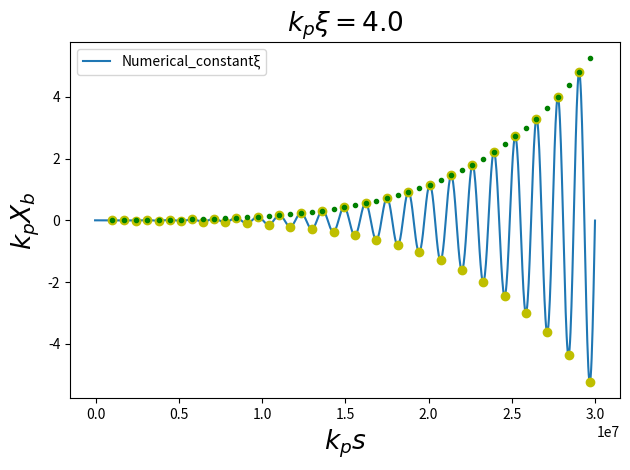
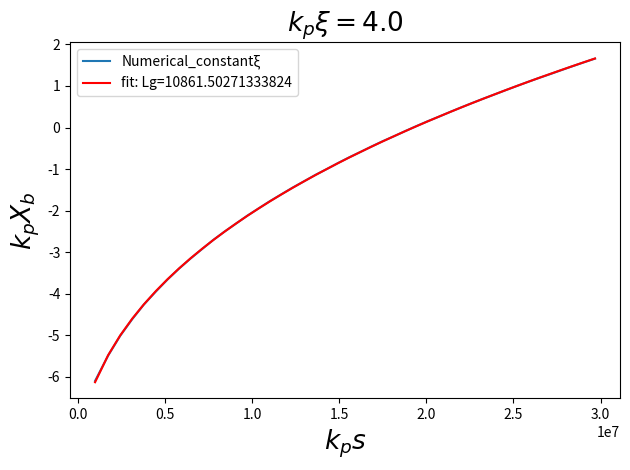
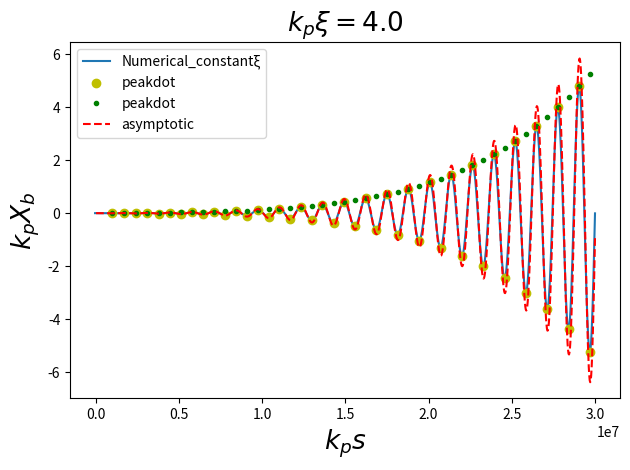
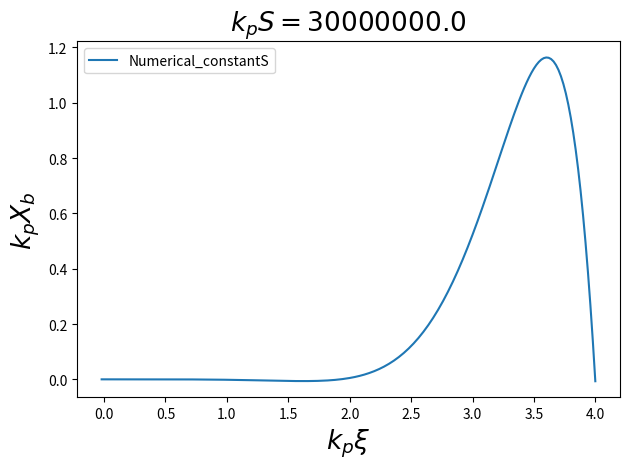

Here is the Python script that generated these plots, in order:
# 程序名：有限差分法解hosing耦合方程组2.0版本, 2007年中解的形式拟合
# [redacted]
# 时间：2022.9.5 18：45
# [redacted]
# ----------------------------------------------------------------------------------------------------------
# Numerical sovinghosing of HI coupled equation:
# ∂ξ^2(Xc)+CrCψω0^2(Xc)=ω0^2(Xb)
# ∂s^2(Xb)+ωβ^2(Xb)=ωβ^2(Xc)
# Two variables, Xc(ξ,s), Xb(ξ,s)

import numpy as np
import matplotlib.pyplot as plt
import math
from scipy.signal import find_peaks
from scipy.optimize import curve_fit

##################### define function #####################
def calcuXb(XI, nxi, ns, Ximax, Smax, gamma, hxi, hs):
    '''
    calculate all Xb[:, :]
    
    Parameters
    ----------
    :param XI: value at initial time, that is Xb[:, 0]
    :param nxi, ns: the number of meshes of ξ and S
    :param Ximax, Smax: the maximum value of ξ and S,from the beginning of 0
        
    :return:Xb[i+1, j+1]
    
    ----------
    ##################### define function #####################
    def fxb_xiands(xb_iM1_j, xb_iM2_j, xb_i_jM1, xb_iM1_jM1, xb_iM2_jM1 , xb_i_jM2, xb_iM1_jM2, xb_iM2_jM2, Adeltxi2, Bdelts2):
    ∂ξ^2∂s^2(Xb)+k2/gamma* ∂ξ^2(Xb)+k1∂s^2(Xb)=0
    k1=CrCψ/2, k2=1/2    
    [1        , -2+A*Δξ^2          , 1        ]
    [-2+B*ΔS^2, 4-2*B*ΔS^2-2*A*Δξ^2, -2+B*ΔS^2]
    [1        , -2+A*Δξ^2          , 1        ]
    A = CrCψ/2, B = 1/(2*gamma)
    
    Parameters
    ----------
    :param Adeltksi2: A*Δξ^2
    :param Bdelts2: B*ΔS^2
    
    :return:Xb[i+1, j+1]
    
    ----------
    xb_iP1_jP1 = (2.-Adeltxi2)*xb_iM1_j - xb_iM2_j \
    		+ (2.-Bdelts2)*xb_i_jM1 - 2.*(2.-Bdelts2-Adeltxi2)*xb_iM1_jM1 + (2.-Bdelts2)*xb_iM2_jM1 \
    		- xb_i_jM2 + (2.-Adeltxi2)*xb_iM1_jM2 - xb_iM2_jM2
    
    return xb_iP1_jP1
    '''
    X = np.zeros((nxi+2, ns+2), dtype=float)  # define dtype for less running time
    twoMA_hxi2 = 2.-hxi*hxi/2.
    twoMB_hs2 = 2.-hs*hs/(2.*gamma)
    
    #initial value， xb(-Δξ, :), xb(0, :)
    for j in range(0, ns+2):
    	X[0, j] = 0.
    	X[1, j] = XI[0]
    	
    for i in range(2, nxi+2):
        X[i, 1] = XI[i-1]
        X[i, 0] = XI[i-1]
        for j in range(2, ns+2):
            X[i, j] = twoMA_hxi2*X[i-1, j] - X[i-2, j] \
                      + twoMB_hs2*X[i, j-1] - 2*(twoMB_hs2+twoMA_hxi2-2)*X[i-1, j-1] + twoMB_hs2*X[i-2, j-1] \
                      - X[i, j-2] + twoMA_hxi2*X[i-1, j-2] - X[i-2, j-2]
            #X[i, j] = fxb_xiands(X[i-1, j], X[i-2, j], X[i, j-1], X[i-1, j-1], X[i-2, j-1], X[i, j-2], X[i-1, j-2], X[i-2, j-2], A_hxi2, B_hs2)
    #print(X)
    xi_spread = np.linspace(-hxi, Ximax, nxi+2)
    s_spread = np.linspace(-hs, Smax, ns+2)
    return X, xi_spread, s_spread
    
def draw_s(Y, s, xi_const): #the value of i when setting constant ξ
    #get Xb[Ixi, :], constant ξ 
    plt.figure()
    plt.plot(s, Y, label='Numerical_constantξ') #X[:,m:n] #from m to n-1
    plt.title(label='$k_p\\xi={}$'.format(xi_const) , fontsize=19)
    plt.ylabel('$k_p X_b$', fontsize=19)
    plt.xlabel('$k_p s$', fontsize=19)
    plt.legend()
    plt.tight_layout()
    
def draw_xi(Y, xi, s_const):
    #get Xb[:, Js], constant S
    plt.figure()
    plt.plot(xi, Y, label='Numerical_constantS')
    plt.title(label='$k_pS={}$'.format(s_const), fontsize=19)
    plt.ylabel('$k_p X_b$', fontsize=19)
    plt.xlabel('$k_p \\xi$' , fontsize=19)
    plt.legend()
    plt.tight_layout()
    
def draw_3d(Y, ximin, ximax, smin, smax):
    plt.figure()
    plt.imshow(np.transpose(Xb),origin='lower',extent=[ximin, ximax, smin, smax],aspect='auto')
    plt.title(label='Xb', fontsize=19)
    plt.ylabel('$k_p S$', fontsize=19)
    plt.xlabel('$k_p \\xi$', fontsize=19)
    plt.tight_layout()

def Getpeak(Y, s, ds):
    peaks, _ = find_peaks(abs(Y), distance=ds) #返回的peaks是网格点数，在画图中要乘以步长变成实际距离
    '''print('peak_id', s[peaks])
    print('peak_value', Y[peaks])
    print('peak_abs_value', abs(Y[peaks]))
    '''
    # 画xb在ξ=8(c/wp)时随s的变化图象
    plt.plot(s[peaks], Y[peaks], "oy",
             label='peakdot')  # "b"为蓝色, "o"为圆点, ":"为点线 'b' 蓝色 'm' 洋红色 magenta 'g' 绿色 'y' 黄色'r' 红色 'k' 黑色 'w' 白色 'c' 青绿色 cyan
    plt.plot(s[peaks], abs(Y[peaks]), ".g",
             label='peakdot')  # "b"为蓝色, "o"为圆点, ":"为点线 'b' 蓝色 'm' 洋红色 magenta 'g' 绿色 'y' 黄色'r' 红色 'k' 黑色 'w' 白色 'c' 青绿色 cyan
    plt.tight_layout()
    return abs(Y[peaks]), s[peaks]
    
def peak_fitfuc(x, A, B):
    return -np.log(x)/2. + np.power(B, -1./3.)*np.power(x, 1./3.) + A + 1/2.*np.log(B) #this is the formula in 2007 paper bt LuWei, fit best
    
def theory_fuc(x, A, B, gamma):
    return (A*np.power(x/B, -1/2)*np.exp(np.power(x/B, 1/3)))*np.cos(x*np.power(2*gamma, -1/2) - np.power(x/B, 1/3)*np.power(3, -1/2) + np.pi/4)
           
def peak_fit(Y_peak, s_peak, xi_const, init_para): 
    #plt.figure()
    popt, pcov = curve_fit(peak_fitfuc, s_peak, Y_peak, p0=init_para) #注意将网格数转变成实际长度
    print('popt', popt)
    plt.plot(s_peak, peak_fitfuc(s_peak, *popt), 'r-', label='fit: Lg={}'.format(popt[1]))
    #plt.plot(s_peak, peak_fitfuc(s_peak, init_para[0], init_para[1]), "y-", label='Theoretical value: A={}, Lg={}'.format(init_para[0], init_para[1]))
    plt.title(label='$k_p\\xi={}$'.format(xi_const) , fontsize=19)
    plt.ylabel('$k_p X_b$', fontsize=19)
    plt.xlabel('$k_p s$', fontsize=19)
    plt.legend()
    plt.tight_layout()
    return popt


if __name__ == "__main__":
    #set some variabilities
    nxi = 200
    ns = 1039
    Ximax = 4.
    Smax = 3.e7
    hxi = Ximax/nxi #hxi, hs are steps. hxi=4/20=0.5
    hs = Smax/ns #Generally, at least, one period(300) has twenty grids(hs=300/20=15)
    gamma = 2.e10
   
    #XI is one-dimensional
    #XI = np.zeros((nxi+1), dtype=float)
    Xb0 = 1e-3
    XI = np.linspace(0., Xb0, nxi+1)
    #XI[1] = 1e-4
    #XI[1] = 1e-3
    
    #at here, get all the value of Xb, xi, s
    Xb, xi, s = calcuXb(XI, nxi, ns, Ximax, Smax, gamma, hxi, hs)
    
    #constant with xi(i=Ixi) while varying s; constant with s(j=Js) while varying xi;
    Ixi = -1 #i=257, ξ = (i-1)*hxi
    Js = -1  #j=701, s = (j-1)*hs
    
    #auto determine grids grids between two peaks(absY, that is half period)
    lambda_beta = 2.*np.pi*np.power(2.*gamma, 1/2) 
    ds = math.floor(lambda_beta/(2.*hs)) #Longitudinal grids between two peaks
    print('lambda$_beta', lambda_beta)
    print('ds', ds)    
    
    #get peaks of Xb(s) and abs(Xb(s))
    draw_s(Xb[Ixi, :], s, xi[Ixi])
    absY_peak, s_peak = Getpeak(Xb[Ixi, :], s, ds)
    
    #set initial value for fit parameter from theory
    A_init = -1.08
    B_init = np.power(2, 3/2)*np.power(gamma, 1/2)*np.power(1.3, -3)*np.power(xi[Ixi], -2)
    init_para = [A_init, B_init]
    print('fit_init_para', init_para)
    
    for i in range(0, len(s_peak)):
        if(s_peak[i]>=5000):
            s_peakcut = i
            print(s_peakcut)
            break
    
    #Fit function of logXb-S, and compared with theory
    draw_s(np.log(absY_peak),s_peak, xi[Ixi])
    A_fit, B_fit = peak_fit(np.log(absY_peak[s_peakcut:]), s_peak[s_peakcut:], xi[Ixi], init_para)
    
    ###########################
    draw_s(Xb[Ixi, :], s, xi[Ixi])
    Getpeak(Xb[Ixi, :], s, ds)
    plt.plot(s, theory_fuc(s, Xb0*0.341, B_init, gamma), 'r--', label='asymptotic') 
    plt.legend()
    ###########################
  
    #peak_fit(np.log(absY_peak), s_peak, xi[Ixi], init_para)
    draw_xi(Xb[:, Js], xi, s[Js])
    #draw_3d(Xb, xi[0], xi[-1], s[0], s[-1])
    plt.show()

